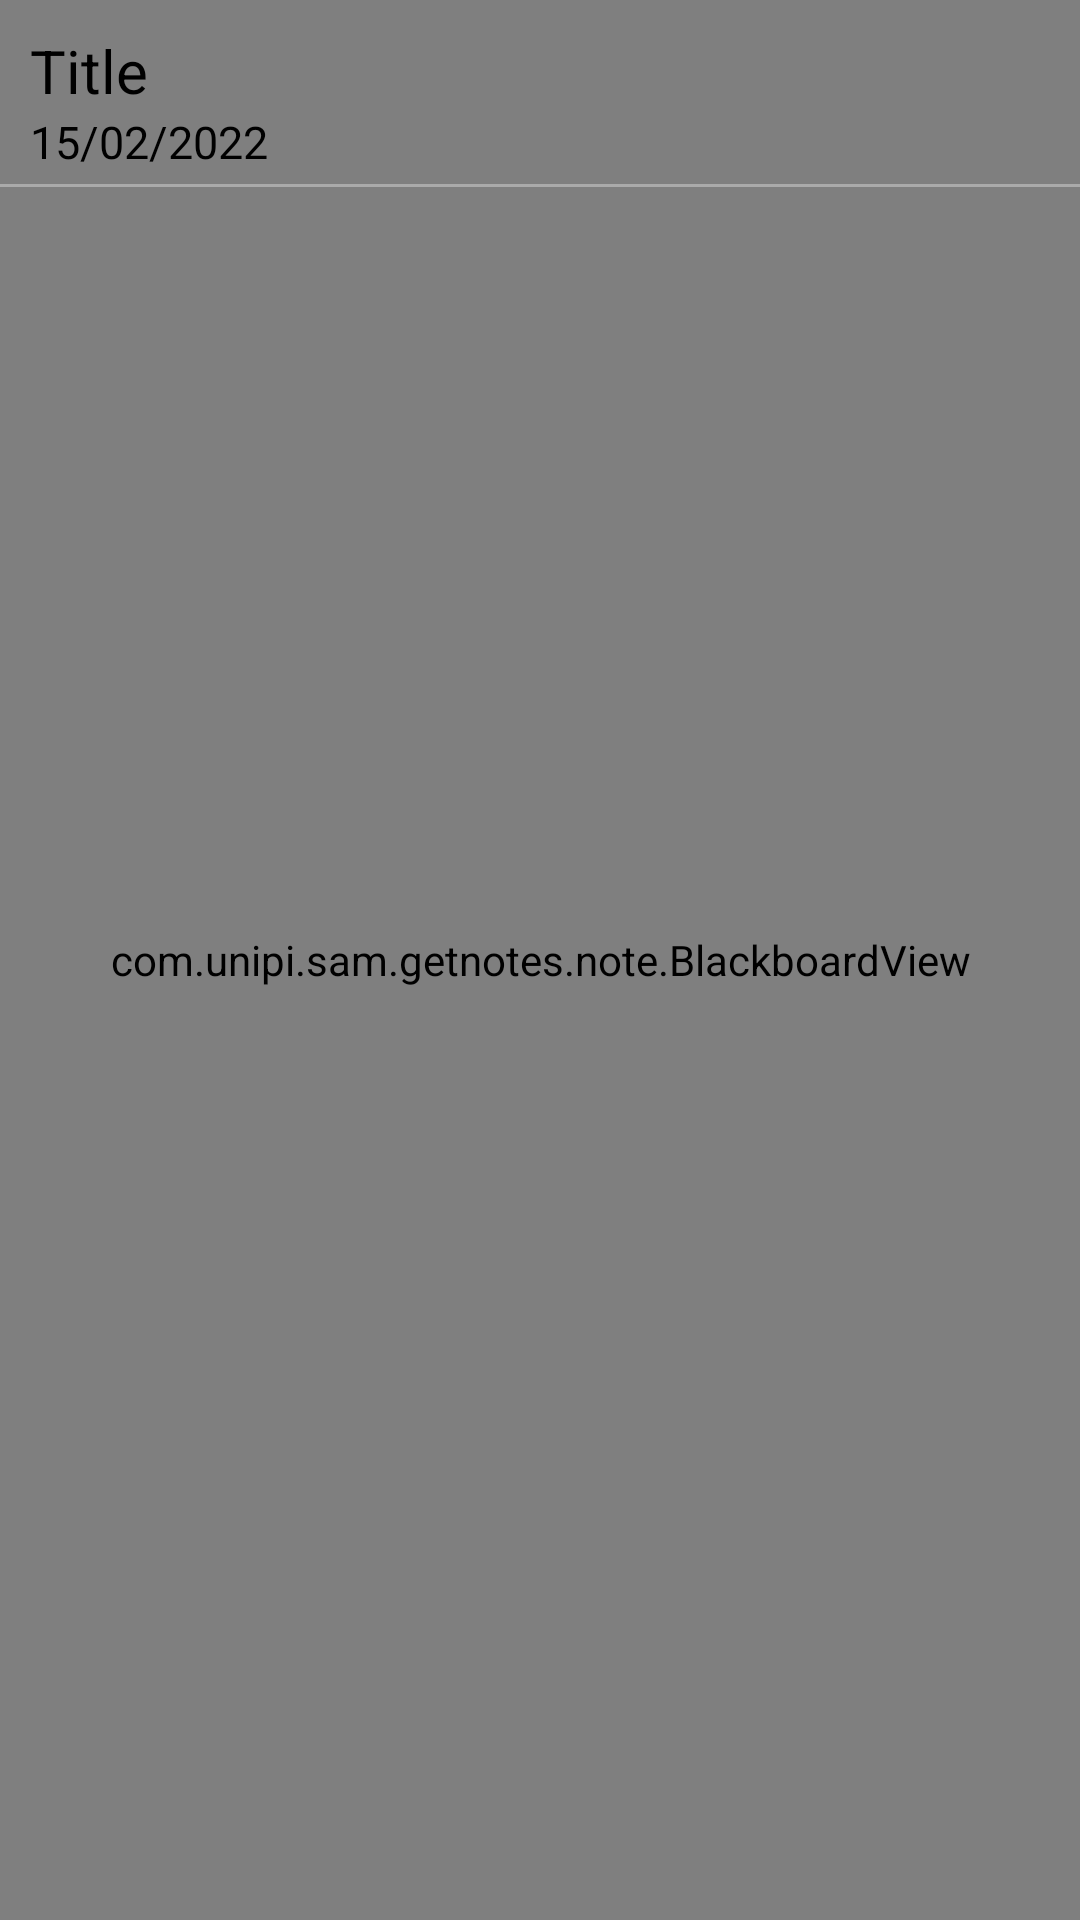

Here is an Android app screen rendered from its layout file. Give the layout XML and the strings, colors and styles it references.
<!-- AndroidManifest.xml: application theme Theme.GetNotes -->
<!-- res/layout/fragment_blackboard.xml -->
<?xml version="1.0" encoding="utf-8"?>
<FrameLayout xmlns:android="http://schemas.android.com/apk/res/android"
    xmlns:app="http://schemas.android.com/apk/res-auto"
    xmlns:tools="http://schemas.android.com/tools"
    android:id="@+id/root_layout"
    android:layout_width="match_parent"
    android:layout_height="match_parent"
    tools:context=".note.BlackboardFragment">

    <com.unipi.sam.getnotes.note.BlackboardView
        android:id="@+id/blackboard"
        android:layout_width="match_parent"
        android:layout_height="match_parent" />

    <androidx.constraintlayout.widget.ConstraintLayout
        android:layout_width="wrap_content"
        android:layout_height="wrap_content">

        <EditText
            android:id="@+id/title_label"
            android:layout_width="wrap_content"
            android:layout_height="wrap_content"
            android:layout_marginStart="10dp"
            android:layout_marginTop="10dp"
            android:autofillHints=""
            android:background="@null"
            android:inputType="text"
            android:text="Title"
            android:textColor="@color/black"
            android:textSize="20sp"
            app:layout_constraintStart_toStartOf="parent"
            app:layout_constraintTop_toTopOf="parent" />

        <TextView
            android:id="@+id/date_label"
            android:layout_width="wrap_content"
            android:layout_height="wrap_content"
            android:layout_marginStart="10dp"
            android:background="@null"
            android:paddingBottom="5dp"
            android:text="15/02/2022"
            android:textColor="@color/black"
            android:textSize="15sp"
            app:layout_constraintStart_toStartOf="parent"
            app:layout_constraintTop_toBottomOf="@+id/title_label" />

        <View
            android:layout_width="match_parent"
            android:layout_height="1dp"
            android:background="@android:color/darker_gray"
            app:layout_constraintBottom_toBottomOf="@+id/date_label"
            app:layout_constraintEnd_toEndOf="parent"
            app:layout_constraintStart_toStartOf="parent" />
    </androidx.constraintlayout.widget.ConstraintLayout>


</FrameLayout>
<!-- resources referenced by this layout -->
<resources>
  <color name="black">#FF000000</color>
  <style name="Theme.GetNotes" parent="Theme.MaterialComponents.DayNight.NoActionBar">
          
          <item name="colorPrimary">@color/purple_500</item>
          <item name="colorPrimaryVariant">@color/purple_700</item>
          <item name="colorOnPrimary">@color/white</item>
          
          <item name="colorSecondary">@color/teal_200</item>
          <item name="colorSecondaryVariant">@color/teal_700</item>
          <item name="colorOnSecondary">@color/black</item>
          <item name="cookieMessageSize">@dimen/popupTextSize</item>
  
          
          <item name="android:statusBarColor" tools:targetApi="l">?attr/colorPrimaryVariant</item>
          
      </style>
  <color name="purple_500">#FF6200EE</color>
  <color name="purple_700">#FF3700B3</color>
  <color name="white">#FFFFFFFF</color>
  <color name="teal_200">#FF03DAC5</color>
  <color name="teal_700">#FF018786</color>
  <dimen name="popupTextSize">18sp</dimen>
</resources>
